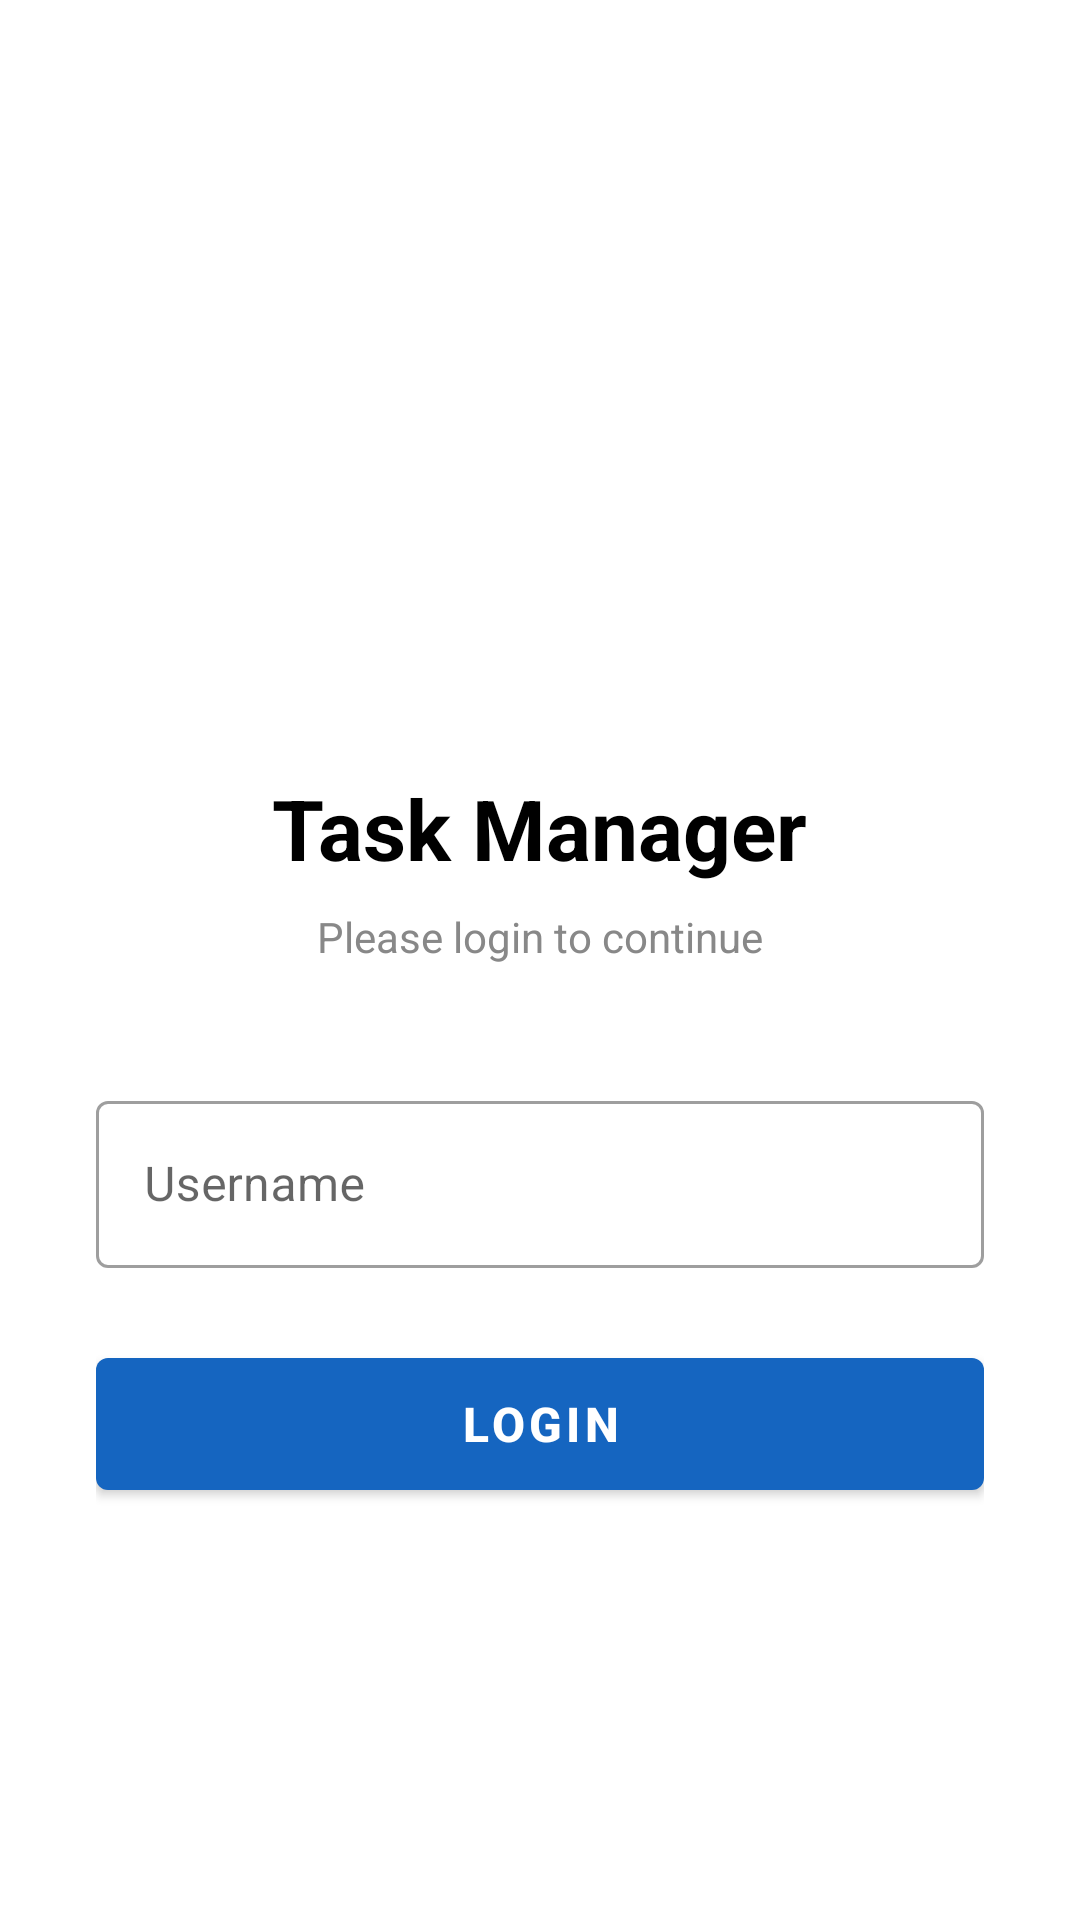

The Android layout XML behind this screen, and the referenced resources:
<!-- AndroidManifest.xml: application theme Theme.TaskManagerApp -->
<!-- res/layout/activity_login.xml -->
<?xml version="1.0" encoding="utf-8"?>
<LinearLayout xmlns:android="http://schemas.android.com/apk/res/android"
    xmlns:tools="http://schemas.android.com/tools"
    android:layout_width="match_parent"
    android:layout_height="match_parent"
    android:orientation="vertical"
    android:gravity="center"
    android:padding="32dp"
    android:background="@color/white"
    tools:context=".activities.LoginActivity">

    <ImageView
        android:layout_width="96dp"
        android:layout_height="96dp"
        android:src="@mipmap/ic_launcher"
        android:layout_marginBottom="24dp"
        android:contentDescription="App Logo" />

    <TextView
        android:layout_width="wrap_content"
        android:layout_height="wrap_content"
        android:text="Task Manager"
        android:textSize="28sp"
        android:textStyle="bold"
        android:textColor="@color/black"
        android:layout_marginBottom="8dp" />

    <TextView
        android:layout_width="wrap_content"
        android:layout_height="wrap_content"
        android:text="Please login to continue"
        android:textSize="14sp"
        android:textColor="#888888"
        android:layout_marginBottom="40dp" />

    <com.google.android.material.textfield.TextInputLayout
        android:layout_width="match_parent"
        android:layout_height="wrap_content"
        android:hint="Username"
        style="@style/Widget.MaterialComponents.TextInputLayout.OutlinedBox"
        android:layout_marginBottom="24dp">

        <com.google.android.material.textfield.TextInputEditText
            android:id="@+id/etUsername"
            android:layout_width="match_parent"
            android:layout_height="wrap_content"
            android:inputType="text"
            android:imeOptions="actionDone"
            android:maxLines="1" />

    </com.google.android.material.textfield.TextInputLayout>

    <com.google.android.material.button.MaterialButton
        android:id="@+id/btnLogin"
        android:layout_width="match_parent"
        android:layout_height="56dp"
        android:text="Login"
        android:textSize="16sp"
        android:textStyle="bold" />

</LinearLayout>
<!-- resources referenced by this layout -->
<resources>
  <color name="black">#FF000000</color>
  <color name="white">#FFFFFFFF</color>
  <style name="Theme.TaskManagerApp" parent="Theme.MaterialComponents.DayNight.DarkActionBar">
          <item name="colorPrimary">#1565C0</item>
          <item name="colorPrimaryVariant">#0D47A1</item>
          <item name="colorOnPrimary">@color/white</item>
          <item name="colorSecondary">#03DAC5</item>
          <item name="colorSecondaryVariant">#018786</item>
          <item name="colorOnSecondary">@color/black</item>
          <item name="android:statusBarColor">?attr/colorPrimaryVariant</item>
      </style>
</resources>
